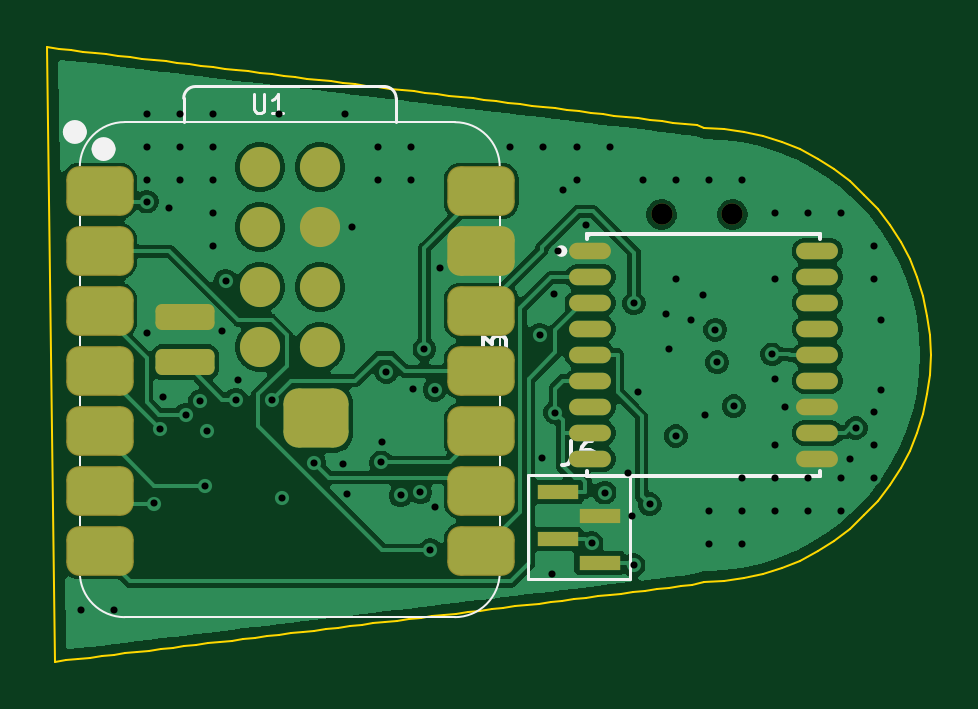
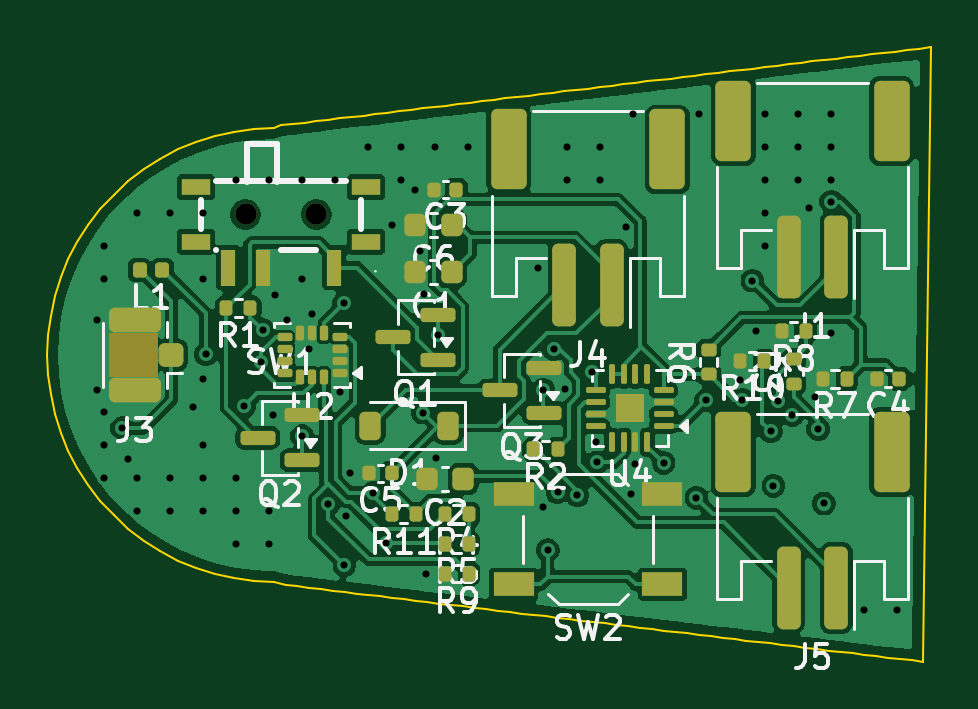
Circuit board: 11 layer files. Board 37.4 x 26.0 mm.
- bottom_copper: wherewatch-carrier-B_Cu.gbl (94860 bytes)
- bottom_mask: wherewatch-carrier-B_Mask.gbs (6345 bytes)
- paste: wherewatch-carrier-B_Paste.gbp (6267 bytes)
- bottom_silk: wherewatch-carrier-B_Silkscreen.gbo (45222 bytes)
- outline: wherewatch-carrier-Edge_Cuts.gm1 (3980 bytes)
- top_copper: wherewatch-carrier-F_Cu.gtl (67770 bytes)
- top_mask: wherewatch-carrier-F_Mask.gts (2693 bytes)
- paste: wherewatch-carrier-F_Paste.gtp (2590 bytes)
- top_silk: wherewatch-carrier-F_Silkscreen.gto (7618 bytes)
- drill: wherewatch-carrier-NPTH.drl (352 bytes)
- drill: wherewatch-carrier-PTH.drl (1713 bytes)

=== bottom_copper: wherewatch-carrier-B_Cu.gbl (94860 bytes, source omitted) ===
=== bottom_mask: wherewatch-carrier-B_Mask.gbs (6345 bytes, source omitted) ===
=== paste: wherewatch-carrier-B_Paste.gbp (6267 bytes, source omitted) ===
=== bottom_silk: wherewatch-carrier-B_Silkscreen.gbo (45222 bytes, source omitted) ===
=== outline: wherewatch-carrier-Edge_Cuts.gm1 ===
G04 #@! TF.GenerationSoftware,KiCad,Pcbnew,10.0.6*
G04 #@! TF.CreationDate,2026-09-16T08:51:03+03:00*
G04 #@! TF.ProjectId,wherewatch-carrier,77686572-6577-4617-9463-682d63617272,rev?*
G04 #@! TF.SameCoordinates,Original*
G04 #@! TF.FileFunction,Profile,NP*
%FSLAX46Y46*%
G04 Gerber Fmt 4.6, Leading zero omitted, Abs format (unit mm)*
G04 Created by KiCad (PCBNEW 10.0.6) date 2026-09-16 08:51:03*
%MOMM*%
%LPD*%
G01*
G04 APERTURE LIST*
G04 #@! TA.AperFunction,Profile*
%ADD10C,0.100000*%
G04 #@! TD*
G04 APERTURE END LIST*
D10*
X14200000Y13027739D02*
X14700000Y12967519D01*
X15200000Y12907299D01*
X15700000Y12847079D01*
X16200000Y12786858D01*
X16700000Y12726638D01*
X17200000Y12666418D01*
X17700000Y12606198D01*
X18200000Y12545978D01*
X18700000Y12485757D01*
X19200000Y12425537D01*
X19700000Y12365317D01*
X20200000Y12305097D01*
X20700000Y12244876D01*
X21200000Y12184656D01*
X21700000Y12124436D01*
X22200000Y12064216D01*
X22700000Y12003995D01*
X23200000Y11943775D01*
X23700000Y11883555D01*
X24200000Y11823335D01*
X24700000Y11763115D01*
X25200000Y11702894D01*
X25700000Y11642674D01*
X26200000Y11582454D01*
X26700000Y11522234D01*
X27200000Y11462013D01*
X27700000Y11401793D01*
X28200000Y11341573D01*
X28700000Y11281353D01*
X29200000Y11221133D01*
X29700000Y11160912D01*
X30200000Y11100692D01*
X30700000Y11040472D01*
X31200000Y10980252D01*
X31700000Y10920031D01*
X32200000Y10859811D01*
X32700000Y10799591D01*
X33200000Y10739371D01*
X33700000Y10679150D01*
X34200000Y10618930D01*
X34700000Y10558710D01*
X35200000Y10498490D01*
X35700000Y10438270D01*
X36200000Y10378049D01*
X36700000Y10317829D01*
X37200000Y10257609D01*
X37700000Y10197389D01*
X38200000Y10137168D01*
X38700000Y10076948D01*
X39200000Y10016728D01*
X39700000Y9956508D01*
X40200000Y9896288D01*
X40700000Y9836067D01*
X41200000Y9775847D01*
X41700000Y9715627D01*
X42000000Y9600000D01*
X42836695Y9563469D01*
X43667022Y9454154D01*
X44484662Y9272887D01*
X45283393Y9021049D01*
X46057135Y8700554D01*
X46800000Y8313843D01*
X47506333Y7863859D01*
X48170761Y7354026D01*
X48788225Y6788225D01*
X49354026Y6170761D01*
X49863859Y5506333D01*
X50313843Y4799999D01*
X50700554Y4057135D01*
X51021049Y3283393D01*
X51272887Y2484662D01*
X51454154Y1667022D01*
X51563469Y836695D01*
X51600000Y0D01*
X51563469Y-836695D01*
X51454154Y-1667022D01*
X51272887Y-2484662D01*
X51021049Y-3283393D01*
X50700554Y-4057135D01*
X50313843Y-4799999D01*
X49863859Y-5506333D01*
X49354026Y-6170761D01*
X48788225Y-6788225D01*
X48170761Y-7354026D01*
X47506333Y-7863859D01*
X46800000Y-8313843D01*
X46057135Y-8700554D01*
X45283393Y-9021049D01*
X44484662Y-9272887D01*
X43667022Y-9454154D01*
X42836695Y-9563469D01*
X42000000Y-9600000D01*
X41500000Y-9739715D01*
X41000000Y-9799935D01*
X40500000Y-9860155D01*
X40000000Y-9920376D01*
X39500000Y-9980596D01*
X39000000Y-10040816D01*
X38500000Y-10101036D01*
X38000000Y-10161257D01*
X37500000Y-10221477D01*
X37000000Y-10281697D01*
X36500000Y-10341917D01*
X36000000Y-10402137D01*
X35500000Y-10462358D01*
X35000000Y-10522578D01*
X34500000Y-10582798D01*
X34000000Y-10643018D01*
X33500000Y-10703239D01*
X33000000Y-10763459D01*
X32500000Y-10823679D01*
X32000000Y-10883899D01*
X31500000Y-10944119D01*
X31000000Y-11004340D01*
X30500000Y-11064560D01*
X30000000Y-11124780D01*
X29500000Y-11185000D01*
X29000000Y-11245221D01*
X28500000Y-11305441D01*
X28000000Y-11365661D01*
X27500000Y-11425881D01*
X27000000Y-11486102D01*
X26500000Y-11546322D01*
X26000000Y-11606542D01*
X25500000Y-11666762D01*
X25000000Y-11726982D01*
X24500000Y-11787203D01*
X24000000Y-11847423D01*
X23500000Y-11907643D01*
X23000000Y-11967863D01*
X22500000Y-12028084D01*
X22000000Y-12088304D01*
X21500000Y-12148524D01*
X21000000Y-12208744D01*
X20500000Y-12268964D01*
X20000000Y-12329185D01*
X19500000Y-12389405D01*
X19000000Y-12449625D01*
X18500000Y-12509845D01*
X18000000Y-12570066D01*
X17500000Y-12630286D01*
X17000000Y-12690506D01*
X16500000Y-12750726D01*
X16000000Y-12810947D01*
X15500000Y-12871167D01*
X15000000Y-12931387D01*
X14500000Y-12991607D01*
X14200000Y13027739D01*
M02*

=== top_copper: wherewatch-carrier-F_Cu.gtl (67770 bytes, source omitted) ===
=== top_mask: wherewatch-carrier-F_Mask.gts (2693 bytes, source withheld) ===
=== paste: wherewatch-carrier-F_Paste.gtp (2590 bytes, source withheld) ===
=== top_silk: wherewatch-carrier-F_Silkscreen.gto (7618 bytes, source omitted) ===
=== drill: wherewatch-carrier-NPTH.drl ===
M48
; DRILL file KiCad 10.0.6 date 2026-09-16T08:51:03
; FORMAT={-:-/ absolute / metric / decimal}
; #@! TF.CreationDate,2026-09-16T08:51:03+03:00
; #@! TF.GenerationSoftware,Kicad,Pcbnew,10.0.6
; #@! TF.FileFunction,NonPlated,1,4,NPTH
FMAT,2
METRIC
; #@! TA.AperFunction,NonPlated,NPTH,ComponentDrill
T1C0.900
%
G90
G05
T1
X40.2Y5.954
X43.2Y5.954
M30

=== drill: wherewatch-carrier-PTH.drl ===
M48
; DRILL file KiCad 10.0.6 date 2026-09-16T08:51:03
; FORMAT={-:-/ absolute / metric / decimal}
; #@! TF.CreationDate,2026-09-16T08:51:03+03:00
; #@! TF.GenerationSoftware,Kicad,Pcbnew,10.0.6
; #@! TF.FileFunction,Plated,1,4,PTH
FMAT,2
METRIC
; #@! TA.AperFunction,Plated,PTH,ViaDrill
T1C0.300
%
G90
G05
T1
X15.6Y-10.8
X17.0Y-10.8
X18.398Y0.937
X18.4Y10.2
X18.4Y8.8
X18.4Y7.4
X18.41Y6.494
X18.713Y-6.286
X18.954Y-3.135
X19.074Y-1.758
X19.339Y6.229
X19.8Y10.2
X19.8Y8.8
X19.8Y7.4
X20.048Y-2.529
X20.671Y-1.945
X20.856Y-5.54
X20.963Y-3.228
X21.2Y10.2
X21.2Y8.8
X21.2Y7.4
X21.2Y6.0
X21.2Y4.6
X21.61Y1.0
X21.743Y3.15
X22.165Y-1.892
X22.26Y-1.07
X23.7Y-1.912
X24.0Y10.2
X24.115Y-6.043
X25.504Y-4.564
X26.692Y-4.6
X26.8Y10.2
X26.9Y-5.9
X27.079Y5.412
X28.2Y8.8
X28.2Y7.4
X28.33Y-4.545
X28.38Y-3.692
X28.549Y-0.716
X29.148Y-5.941
X29.6Y8.8
X29.6Y7.4
X29.688Y-1.425
X29.99Y-5.811
X30.159Y0.256
X30.408Y-8.259
X30.59Y-1.468
X30.603Y-6.417
X30.837Y3.682
X33.8Y8.8
X35.045Y0.858
X35.152Y-4.349
X35.2Y8.8
X35.58Y-9.25
X35.652Y2.599
X35.694Y-2.436
X35.793Y4.4
X36.04Y7.0
X36.6Y8.8
X36.6Y7.4
X37.0Y5.5
X37.238Y-7.972
X37.785Y-5.826
X38.0Y8.8
X38.79Y-5.0
X38.95Y-6.8
X39.013Y-8.893
X39.031Y2.191
X39.215Y-1.562
X39.4Y7.4
X39.695Y-6.313
X40.377Y1.725
X40.527Y0.25
X40.8Y7.4
X40.8Y3.2
X40.801Y-3.428
X41.452Y1.487
X41.967Y2.538
X42.05Y-2.55
X42.2Y7.4
X42.2Y-6.6
X42.2Y-8.0
X42.472Y1.067
X42.549Y-0.309
X43.26Y-2.167
X43.6Y7.4
X43.6Y-5.2
X43.6Y-6.6
X43.6Y-8.0
X44.879Y0.028
X45.0Y6.0
X45.0Y3.2
X45.0Y-1.0
X45.0Y-3.8
X45.0Y-5.2
X45.0Y-6.6
X45.413Y-2.2
X46.4Y6.0
X46.4Y-5.2
X46.4Y-6.6
X47.8Y6.0
X47.8Y-5.2
X47.8Y-6.6
X48.186Y-4.4
X48.425Y-3.091
X49.2Y4.6
X49.2Y3.2
X49.2Y-2.4
X49.2Y-3.8
X49.2Y-5.2
X49.475Y1.475
X49.475Y-1.475
M30
